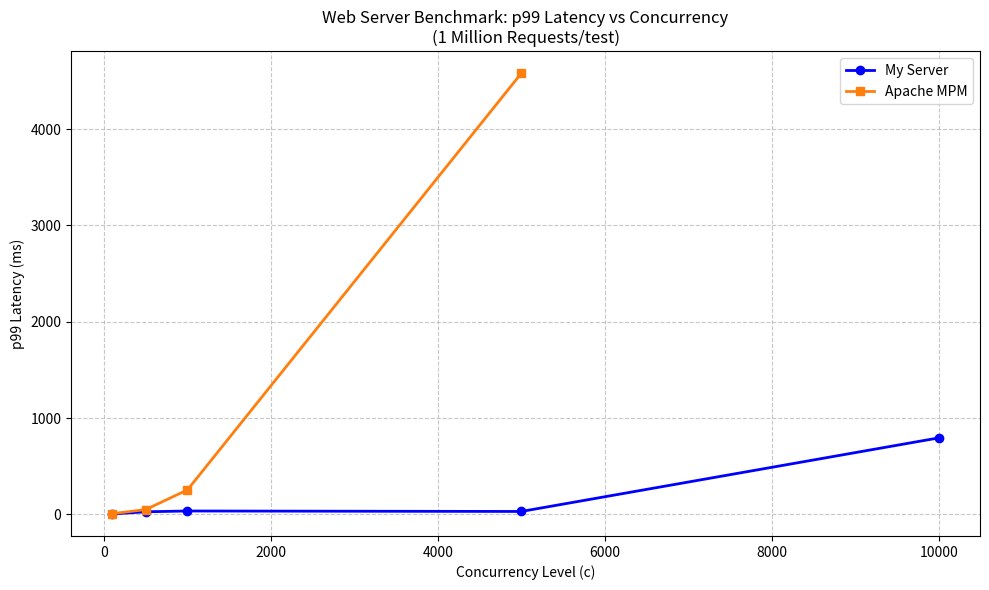

Source code (Python):
import matplotlib.pyplot as plt

# Concurrency levels
c_custom = [100, 500, 1000, 5000, 10000]
p99_custom_ms = [4.8, 27.2, 35.3, 30.5, 794.3]  # converted to ms

c_apache = [100, 500, 1000, 5000]
p99_apache_ms = [7.7, 50.4, 254.6, 4581.1]  # converted to ms

plt.figure(figsize=(10, 6))

# Plotting performance curves
plt.plot(
    c_custom,
    p99_custom_ms,
    marker='o',
    color='blue',
    label='My Server',
    linewidth=2,
)
plt.plot(
    c_apache,
    p99_apache_ms,
    marker='s',
    color='tab:orange',
    label='Apache MPM',
    linewidth=2,
)

# Graph styling
plt.title(
    'Web Server Benchmark: p99 Latency vs Concurrency\n(1 Million'
    ' Requests/test)'
)
plt.xlabel('Concurrency Level (c)')
plt.ylabel('p99 Latency (ms)')
plt.grid(True, linestyle='--', alpha=0.7)
plt.legend()

# Display and save plot
plt.tight_layout()
plt.savefig(
    r'c:\Users\EL10_gazy\Pictures\server_p99_benchmark.png',
    dpi=300,
    bbox_inches='tight',
)
plt.show()
